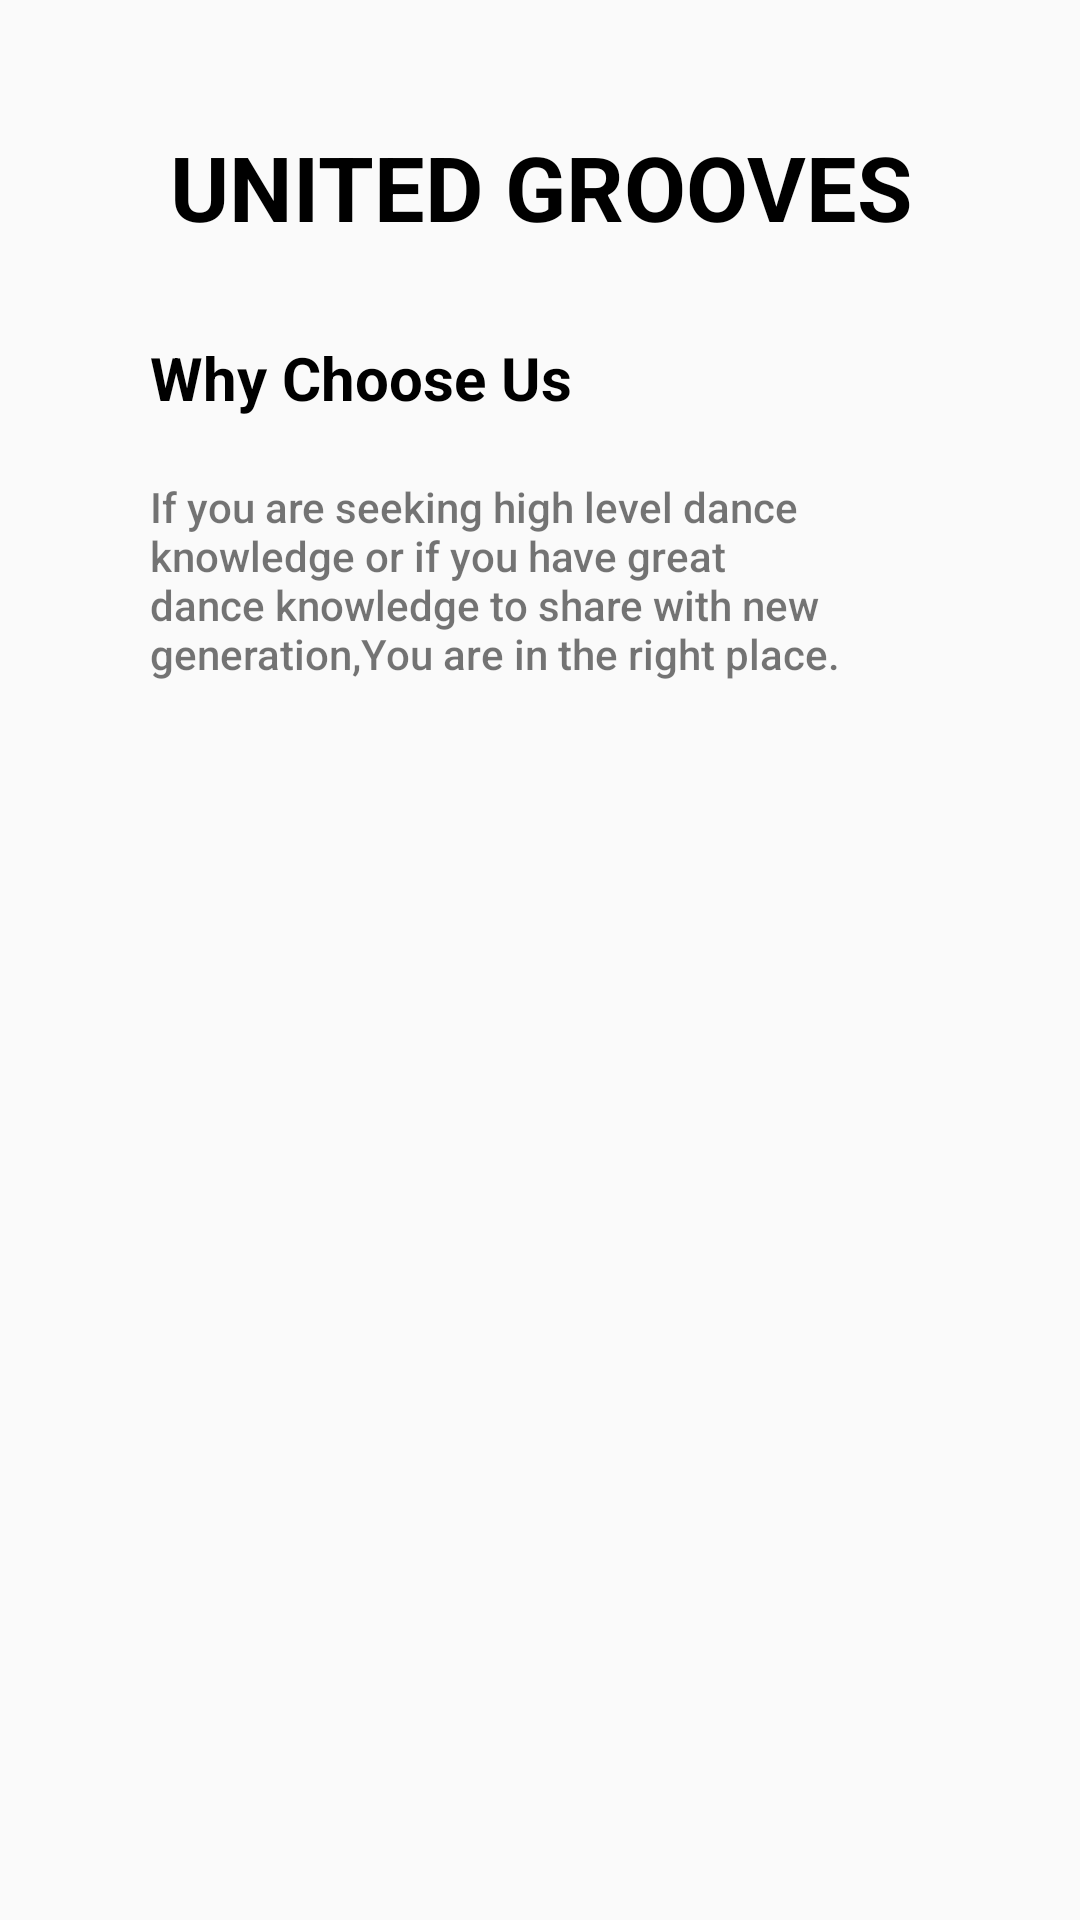

The Android layout XML behind this screen, and the referenced resources:
<!-- AndroidManifest.xml: application theme Theme.KOTLIN -->
<!-- res/layout/second_slide.xml -->
<?xml version="1.0" encoding="utf-8"?>
<RelativeLayout xmlns:android="http://schemas.android.com/apk/res/android"
    xmlns:tools="http://schemas.android.com/tools"
    android:layout_width="match_parent"
    android:layout_height="match_parent"
    android:orientation="vertical">

    <ImageView
        android:id="@+id/img"
        android:layout_width="match_parent"
        android:layout_height="wrap_content"
        android:layout_centerHorizontal="true"
        android:layout_marginTop="30sp"
        android:background="@null"
        android:src="@drawable/g1_png" />

    <TextView
        android:layout_width="match_parent"
        android:layout_height="wrap_content"
        android:text="@string/Slide_logo_Title"
        android:id="@id/Slide_Title"
        android:textColor="@color/black"
        android:textSize="30sp"
        android:layout_below="@id/img"
        android:layout_marginTop="12sp"
        android:gravity="center"
        android:textStyle="bold" />

    <TextView
        android:id="@id/Slide1_heading"
        android:layout_width="wrap_content"
        android:layout_height="wrap_content"
        android:layout_below="@id/Slide_Title"
        android:layout_marginLeft="50dp"
        android:layout_marginTop="30dp"
        android:layout_marginRight="50dp"
        android:gravity="center"
        android:text="@string/Slide_2_heading"
        android:textColor="@color/black"
        android:textSize="20sp"
        android:textStyle="bold" />

    <TextView
        android:layout_width="302dp"
        android:layout_height="wrap_content"
        android:layout_below="@id/Slide1_heading"
        android:layout_gravity="center"
        android:layout_marginLeft="50dp"
        android:layout_marginRight="50dp"
        android:layout_marginTop="20dp"
        android:fontFamily="sans-serif-medium"
        android:text="@string/Slide_2_desc" />


</RelativeLayout>
<!-- resources referenced by this layout -->
<resources>
  <color name="black">#FF000000</color>
  <string name="Slide_2_desc">If you are seeking high level dance knowledge or if you have great dance knowledge to share with new generation,You are in the right place.</string>
  <string name="Slide_2_heading">Why Choose Us</string>
  <string name="Slide_logo_Title">UNITED GROOVES</string>
  
      //Slide_1 Headings and Description
  <style name="Theme.KOTLIN" parent="Theme.AppCompat.DayNight.NoActionBar">
          
          <item name="colorPrimary">@color/purple_500</item>
          <item name="colorPrimaryVariant">@color/purple_700</item>
          <item name="colorOnPrimary">@color/white</item>
          
          <item name="colorSecondary">@color/teal_200</item>
          <item name="colorSecondaryVariant">@color/teal_700</item>
          <item name="colorOnSecondary">@color/black</item>
          
          <item name="android:statusBarColor" tools:targetApi="l">?attr/colorPrimaryVariant</item>
          
      </style>
  <color name="purple_500">#FF6200EE</color>
  <color name="purple_700">#FF3700B3</color>
  <color name="white">#FFFFFFFF</color>
  <color name="teal_200">#FF03DAC5</color>
  <color name="teal_700">#FF018786</color>
</resources>
